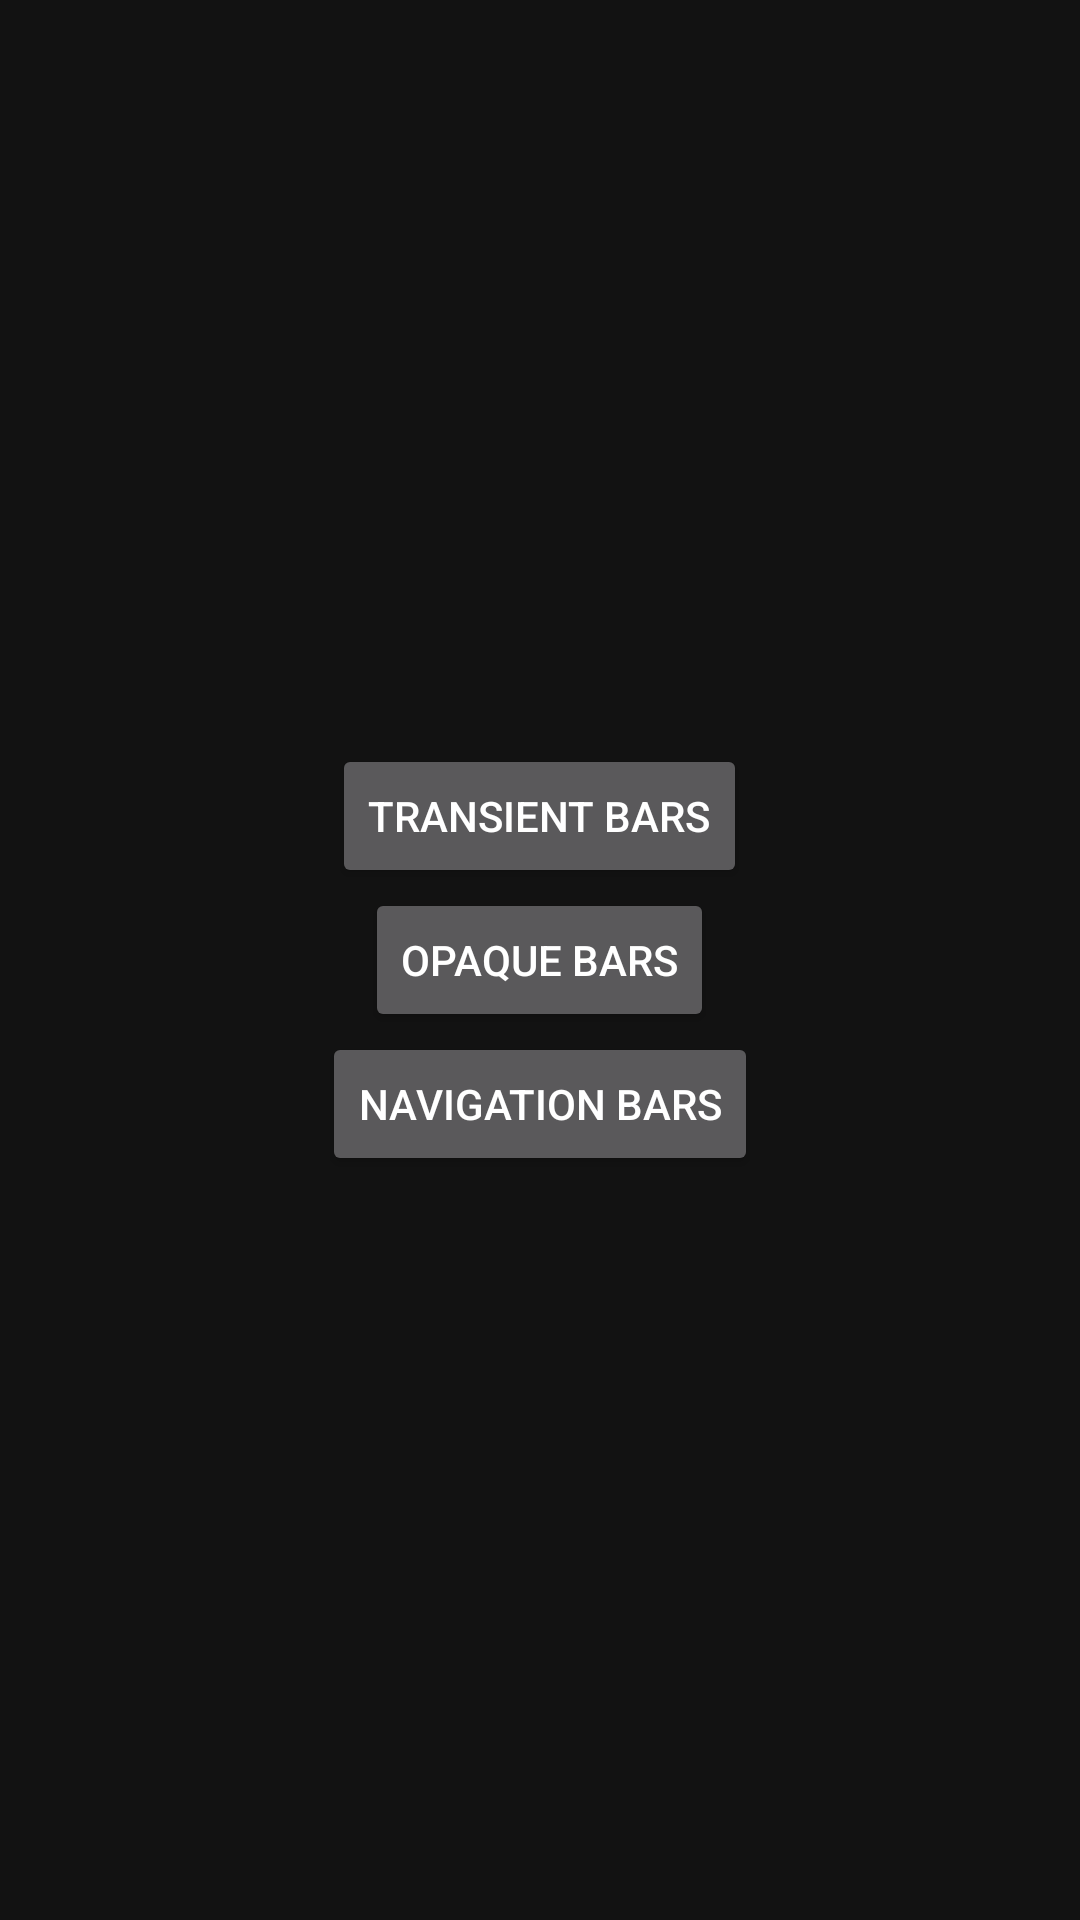

Reconstruct the res/layout file that produces this screen, plus the resources it refers to.
<!-- AndroidManifest.xml: application theme Theme.FullScreenGestureNav -->
<!-- res/layout/activity_main.xml -->
<?xml version="1.0" encoding="utf-8"?>
<androidx.constraintlayout.widget.ConstraintLayout xmlns:android="http://schemas.android.com/apk/res/android"
    xmlns:app="http://schemas.android.com/apk/res-auto"
    xmlns:tools="http://schemas.android.com/tools"
    android:layout_width="match_parent"
    android:layout_height="match_parent"
    tools:context=".MainActivity">

    <androidx.appcompat.widget.LinearLayoutCompat
        android:layout_width="match_parent"
        android:layout_height="wrap_content"
        android:gravity="center_horizontal"
        android:orientation="vertical"
        app:layout_constraintBottom_toBottomOf="parent"
        app:layout_constraintTop_toTopOf="parent">

        <Button
            android:id="@+id/transientButton"
            android:layout_width="wrap_content"
            android:layout_height="wrap_content"
            android:text="Transient Bars" />

        <Button
            android:id="@+id/opaqueButton"
            android:layout_width="wrap_content"
            android:layout_height="wrap_content"
            android:text="Opaque Bars" />

        <Button
            android:id="@+id/navigationButton"
            android:layout_width="wrap_content"
            android:layout_height="wrap_content"
            android:text="Navigation Bars" />
    </androidx.appcompat.widget.LinearLayoutCompat>

</androidx.constraintlayout.widget.ConstraintLayout>
<!-- resources referenced by this layout -->
<resources>
  <style name="Theme.FullScreenGestureNav" parent="Theme.MaterialComponents.NoActionBar">
          
          <item name="colorPrimary">@color/primary</item>
          <item name="colorPrimaryVariant">#AAF</item>
          <item name="colorOnPrimary">@color/black</item>
          
          <item name="android:statusBarColor">?attr/colorPrimaryVariant</item>
          
          <item name="android:navigationBarColor">@android:color/transparent</item>
  
      </style>
  <color name="primary">#88F</color>
  <color name="black">#FF000000</color>
</resources>
